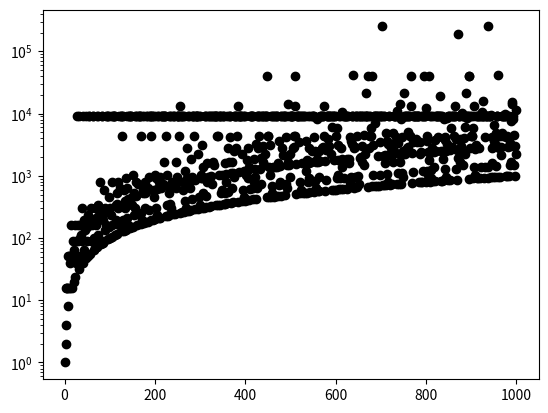

This figure's Python source:
"""
 This could be optimised by memoizing result (i.e. maximum of a sequence)
 for each number of each sequence. Sequences often share some numbers.
"""

import matplotlib.pyplot as plt

def collatz_max(n):
	m = n # m is max
	while n != 1:
		m = max(m,n)

		if n % 2 == 0:
			n = n // 2
		else:
			n = 3*n + 1

	return m

interval = range(1,1000)
values = list(map(collatz_max, interval))

plt.yscale('log')
plt.plot(interval, values, 'ko')
plt.savefig('collatz_max.png')

